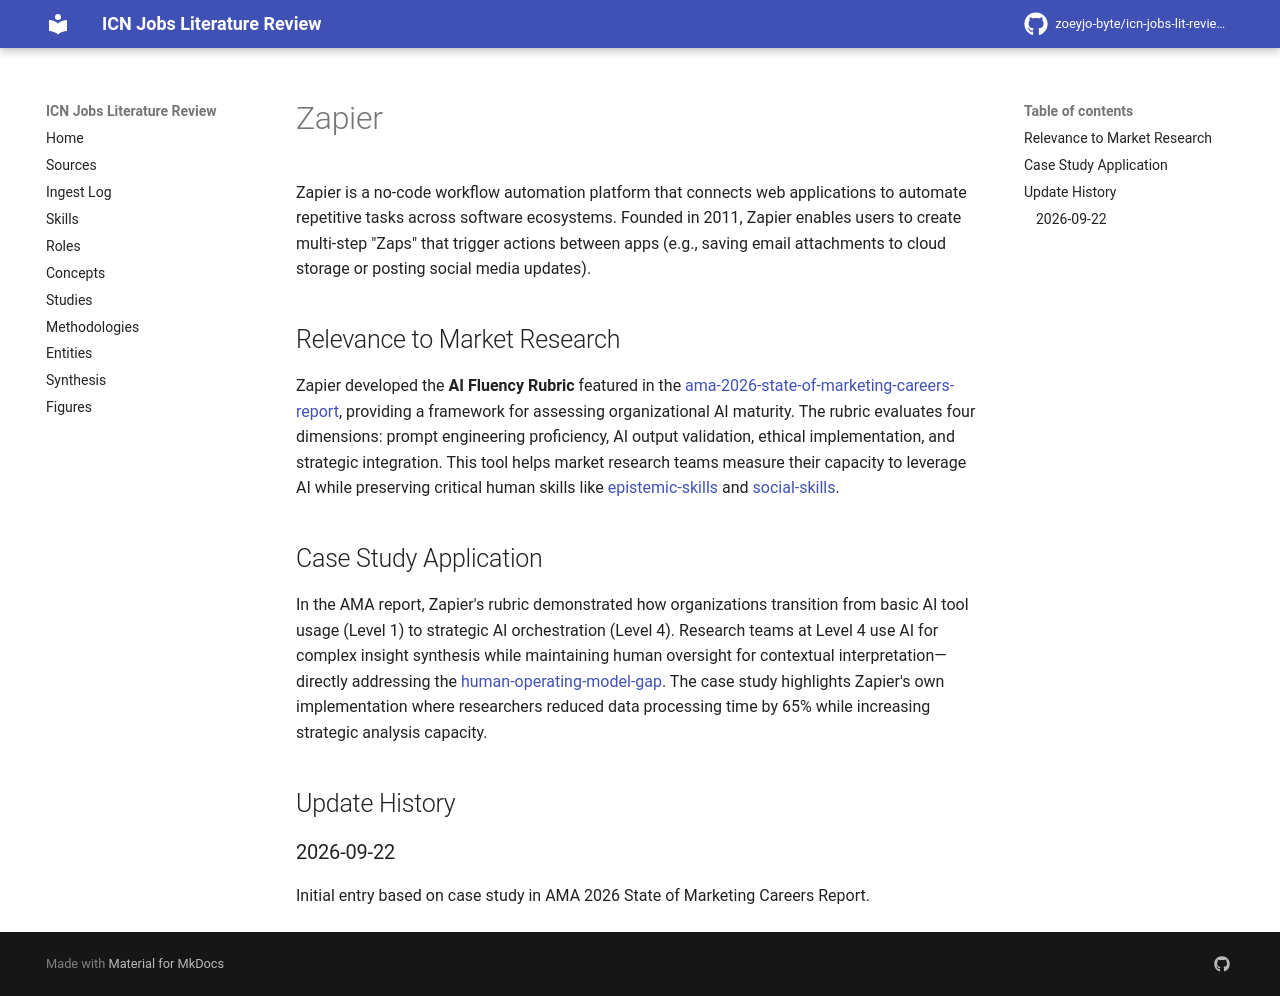

repository: zoeyjo-byte/icn-jobs-lit-review · page: entities/zapier/index.html · generator: mkdocs

# Zapier

Zapier is a no-code workflow automation platform that connects web applications to automate repetitive tasks across software ecosystems. Founded in 2011, Zapier enables users to create multi-step "Zaps" that trigger actions between apps (e.g., saving email attachments to cloud storage or posting social media updates).

## Relevance to Market Research
Zapier developed the **AI Fluency Rubric** featured in the [[ama-2026-state-of-marketing-careers-report]], providing a framework for assessing organizational AI maturity. The rubric evaluates four dimensions: prompt engineering proficiency, AI output validation, ethical implementation, and strategic integration. This tool helps market research teams measure their capacity to leverage AI while preserving critical human skills like [[epistemic-skills]] and [[social-skills]].

## Case Study Application
In the AMA report, Zapier's rubric demonstrated how organizations transition from basic AI tool usage (Level 1) to strategic AI orchestration (Level 4). Research teams at Level 4 use AI for complex insight synthesis while maintaining human oversight for contextual interpretation—directly addressing the [[human-operating-model-gap]]. The case study highlights Zapier's own implementation where researchers reduced data processing time by 65% while increasing strategic analysis capacity.

## Update History
### 2026-09-22
Initial entry based on case study in AMA 2026 State of Marketing Careers Report.
